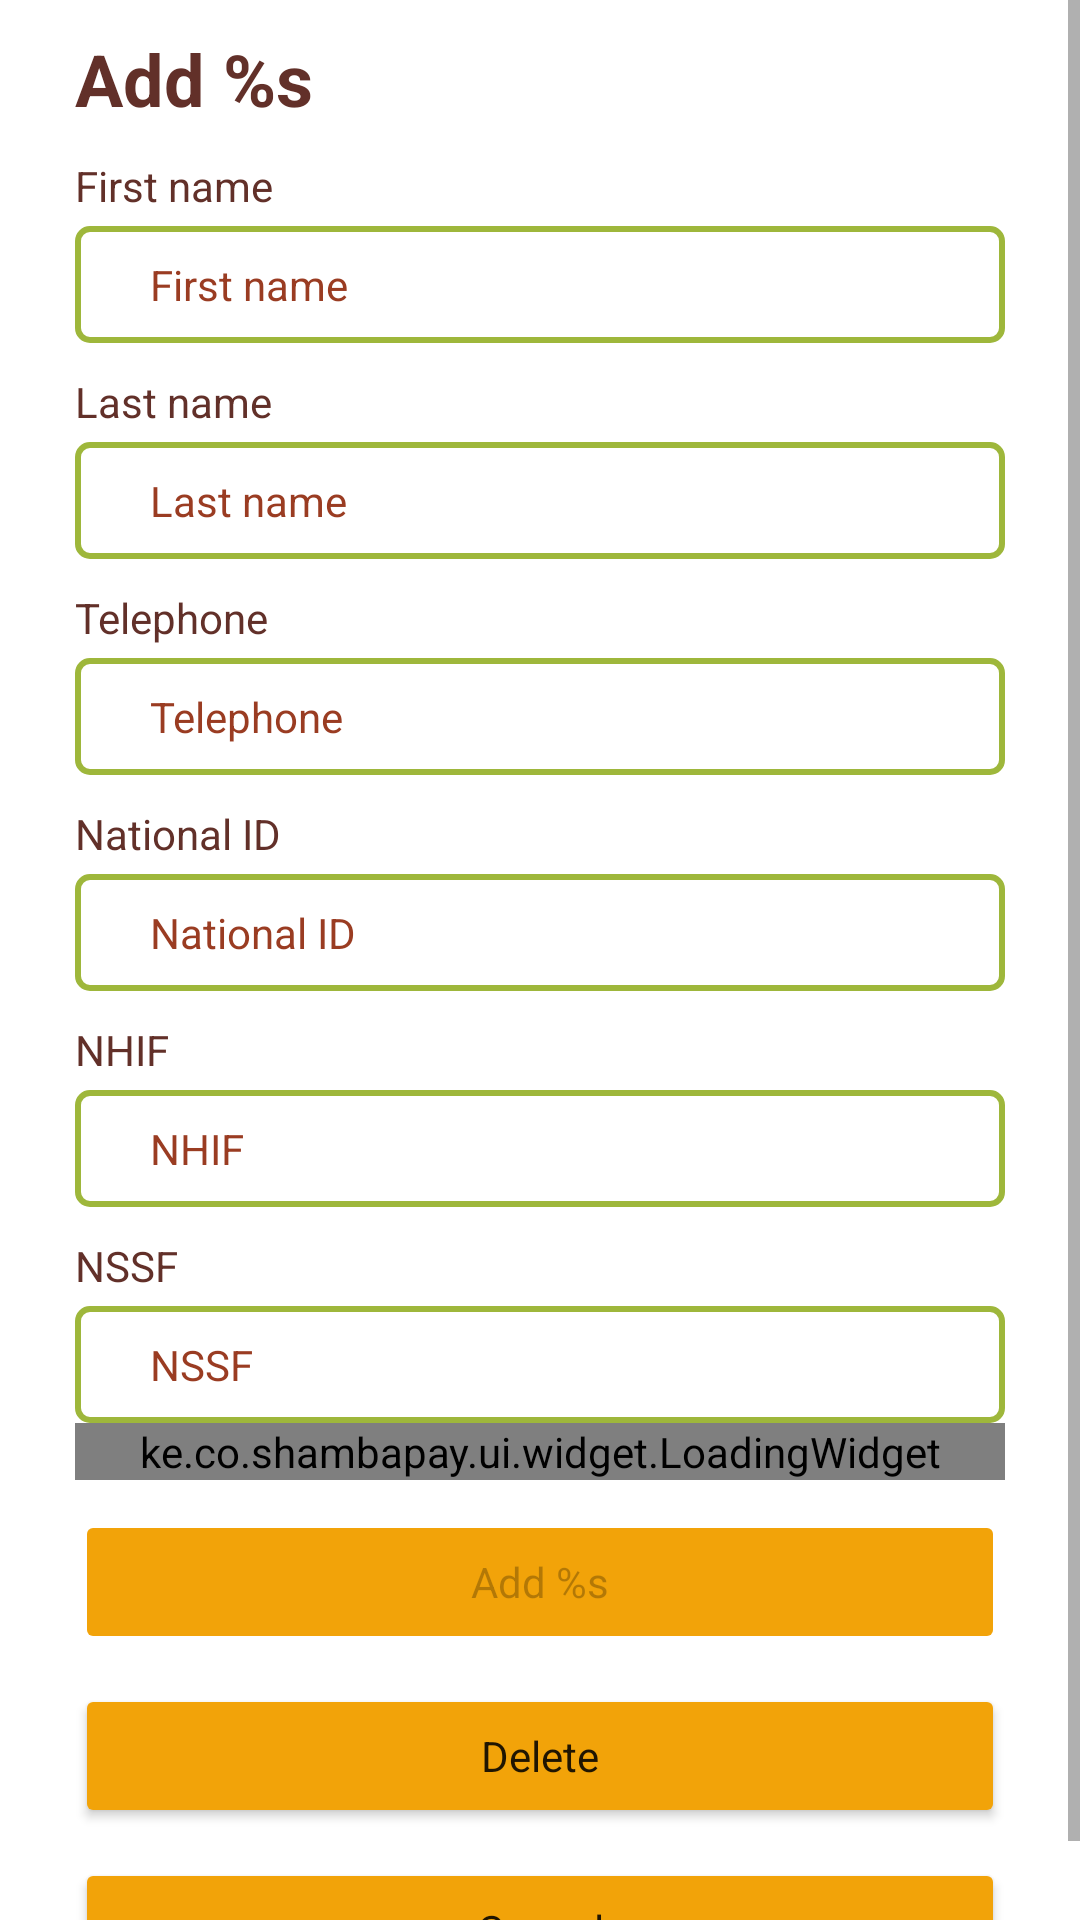

Here is an Android app screen rendered from its layout file. Give the layout XML and the strings, colors and styles it references.
<!-- AndroidManifest.xml: application theme Theme.Main -->
<!-- res/layout/fragment_employee_update.xml -->
<?xml version="1.0" encoding="utf-8"?>
<ScrollView xmlns:android="http://schemas.android.com/apk/res/android"
    xmlns:tools="http://schemas.android.com/tools"
    android:id="@+id/container"
    android:layout_width="match_parent"
    android:layout_height="match_parent"
    tools:context=".ui.employees.EmployeeUpdateFragment">

    <LinearLayout
        android:layout_width="match_parent"
        android:layout_height="wrap_content"
        android:orientation="vertical"
        android:layout_marginStart="@dimen/page_guide_line"
        android:layout_marginEnd="@dimen/page_guide_line">

        <TextView
            android:id="@+id/txt_title"
            style="@style/TextLarge"
            android:layout_width="match_parent"
            android:text="@string/txt_add_" />

        <include
            android:id="@+id/included"
            layout="@layout/layout_basic_info"/>

        <TextView
            style="@style/TextNormal"
            android:layout_width="wrap_content"
            android:text="@string/txt_national_id" />

        <EditText
            android:id="@+id/et_nid"
            style="@style/EditText"
            android:hint="@string/txt_national_id"
            android:inputType="phone"
            android:digits="0123456789"
            tools:ignore="Autofill" />

        <TextView
            style="@style/TextNormal"
            android:layout_width="wrap_content"
            android:text="@string/txt_nhif" />

        <EditText
            android:id="@+id/et_nhif"
            style="@style/EditText"
            android:hint="@string/txt_nhif"
            android:inputType="phone"
            android:digits="0123456789"
            tools:ignore="Autofill" />


        <TextView
            style="@style/TextNormal"
            android:layout_width="wrap_content"
            android:text="@string/txt_nssf" />

        <EditText
            android:id="@+id/et_nssf"
            style="@style/EditText"
            android:hint="@string/txt_nssf"
            android:inputType="phone"
            android:digits="0123456789"
            tools:ignore="Autofill" />


        <ke.co.shambapay.ui.widget.LoadingWidget
            android:id="@+id/widget_loading"
            android:layout_width="match_parent"
            android:layout_height="wrap_content" />

        <Button
            android:id="@+id/btn_confirm"
            style="@style/Button"
            android:enabled="false"
            android:text="@string/txt_add_" />

        <Button
            android:id="@+id/btn_delete"
            style="@style/Button"
            android:text="@string/txt_delete" />

        <Button
            android:id="@+id/btn_cancel"
            style="@style/Button"
            android:text="@string/txt_cancel" />

    </LinearLayout>

</ScrollView>
<!-- res/layout/layout_basic_info.xml (included above) -->
<?xml version="1.0" encoding="utf-8"?>
<LinearLayout xmlns:android="http://schemas.android.com/apk/res/android"
    android:layout_width="match_parent"
    android:layout_height="match_parent"
    xmlns:tools="http://schemas.android.com/tools"
    android:orientation="vertical">

    <TextView
        style="@style/TextNormal"
        android:layout_width="wrap_content"
        android:text="@string/txt_first_name" />

    <EditText
        android:id="@+id/et_first_name"
        style="@style/EditText"
        android:hint="@string/txt_first_name"
        android:inputType="textPersonName"
        tools:ignore="Autofill" />

    <TextView
        style="@style/TextNormal"
        android:layout_width="wrap_content"
        android:text="@string/txt_last_name" />

    <EditText
        android:id="@+id/et_last_name"
        style="@style/EditText"
        android:hint="@string/txt_last_name"
        android:inputType="textPersonName"
        tools:ignore="Autofill" />

    <TextView
        style="@style/TextNormal"
        android:layout_width="wrap_content"
        android:text="@string/txt_telephone" />

    <EditText
        android:id="@+id/et_telephone"
        style="@style/EditText"
        android:hint="@string/txt_telephone"
        android:inputType="phone"
        android:digits="0123456789"
        tools:ignore="Autofill" />

</LinearLayout>
<!-- resources referenced by this layout -->
<resources>
  <dimen name="page_guide_line">25dp</dimen>
  <string name="txt_add_">Add %s</string>
  <string name="txt_cancel">Cancel</string>
  <string name="txt_delete">Delete</string>
  <string name="txt_first_name">First name</string>
  <string name="txt_last_name">Last name</string>
  <string name="txt_national_id">National ID</string>
  <string name="txt_nhif">NHIF</string>
  <string name="txt_nssf">NSSF</string>
  <string name="txt_telephone">Telephone</string>
  <style name="Button" parent="Theme.Main">
          <item name="android:layout_width">match_parent</item>
          <item name="android:layout_height">wrap_content</item>
          <item name="android:backgroundTint">@color/gold</item>
          <item name="android:layout_marginTop">@dimen/padding_medium</item>
      </style>
  <style name="EditText" parent="StandardEditText">
          <item name="android:textAppearance">@style/TextAppearance.AppCompat.Body1</item>
          <item name="android:textColor">@color/brown</item>
          <item name="android:textColorHint">@color/red</item>
          <item name="android:background">@drawable/background_border_green</item>
      </style>
  <style name="TextLarge" parent="StandardText">
          <item name="android:textAppearance">@style/TextAppearance.AppCompat.Headline</item>
          <item name="android:textStyle">bold</item>
          <item name="android:textColor">@color/brown</item>
      </style>
  <style name="TextNormal" parent="StandardText">
          <item name="android:textAppearance">@style/TextAppearance.AppCompat.Body1</item>
          <item name="android:layout_height">wrap_content</item>
          <item name="android:textColor">@color/brown</item>
      </style>
  <style name="Theme.Main" parent="Theme.MaterialComponents.DayNight.NoActionBar">
          
          <item name="colorPrimary">@color/green_main</item>
          <item name="colorPrimaryVariant">@color/green_main</item>
          <item name="colorOnPrimary">@color/white</item>
          
          <item name="colorSecondary">@color/gold</item>
          <item name="colorSecondaryVariant">@color/gold</item>
          <item name="colorOnSecondary">@color/black</item>
          
          <item name="android:statusBarColor" tools:targetApi="l">@color/green_main</item>
          
          <item name="chipCornerRadius">@dimen/border_corner_radius</item>
      </style>
  <color name="gold">#F2A309</color>
  <dimen name="padding_medium">10dp</dimen>
  <style name="StandardEditText" parent="Theme.Main">
          <item name="android:layout_width">match_parent</item>
          <item name="android:layout_height">wrap_content</item>
          <item name="android:textAppearance">@style/TextAppearance.AppCompat.Body1</item>
          <item name="android:paddingStart">@dimen/page_guide_line</item>
          <item name="android:paddingEnd">@dimen/page_guide_line</item>
          <item name="android:paddingTop">@dimen/padding_medium</item>
          <item name="android:paddingBottom">@dimen/padding_medium</item>
          <item name="android:layout_marginTop">@dimen/padding_small</item>
      </style>
  <color name="brown">#623029</color>
  <color name="red">#9A3C22</color>
  <style name="StandardText" parent="Theme.Main">
          <item name="android:layout_width">0dp</item>
          <item name="android:layout_height">wrap_content</item>
          <item name="android:layout_marginTop">@dimen/padding_medium</item>
      </style>
  <color name="green_main">#9EB73B</color>
  <color name="white">#FFFFFFFF</color>
  <color name="black">#FF000000</color>
  <dimen name="border_corner_radius">4dp</dimen>
  <dimen name="padding_small">4dp</dimen>
  <dimen name="line_thickness">2dp</dimen>
</resources>
